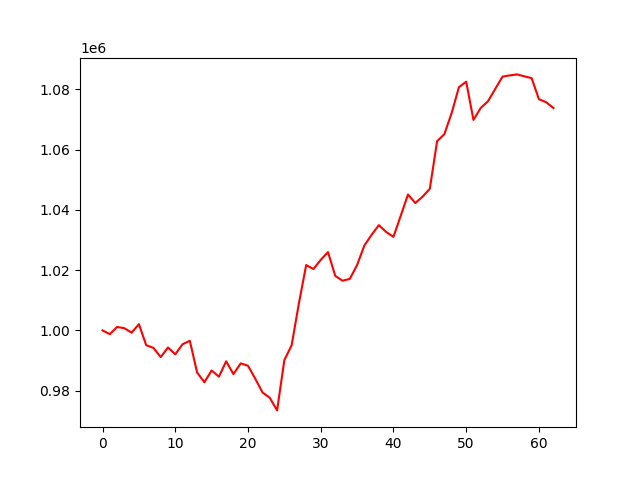

The file beside this chart, header and first rows:
, 0
0, 1000000
1, 998751
2, 1001143
3, 1000733
4, 999256
5, 1002079
6, 995113
7, 994193
8, 991145
9, 994338
10, 992074
11, 995410
12, 996558
13, 986063
14, 982790
15, 986718
16, 984638
17, 989751
18, 985497
19, 989065
20, 988275
21, 983960
22, 979401
23, 977644
24, 973458
25, 990161
26, 995064
27, 1009009
28, 1021681
29, 1020370
30, 1023391
31, 1025974
32, 1018085
33, 1016486
34, 1017092
35, 1021685
36, 1028171
37, 1031739
38, 1034925
39, 1032657
40, 1031031
41, 1038029
42, 1045097
43, 1042260
44, 1044352
45, 1046998
46, 1062777
47, 1065113
48, 1072097
49, 1080686
50, 1082527
51, 1069844
52, 1073817
53, 1076027
54, 1080143
55, 1084208
56, 1084613
57, 1084941
58, 1084295
59, 1083711
... 3 more rows
